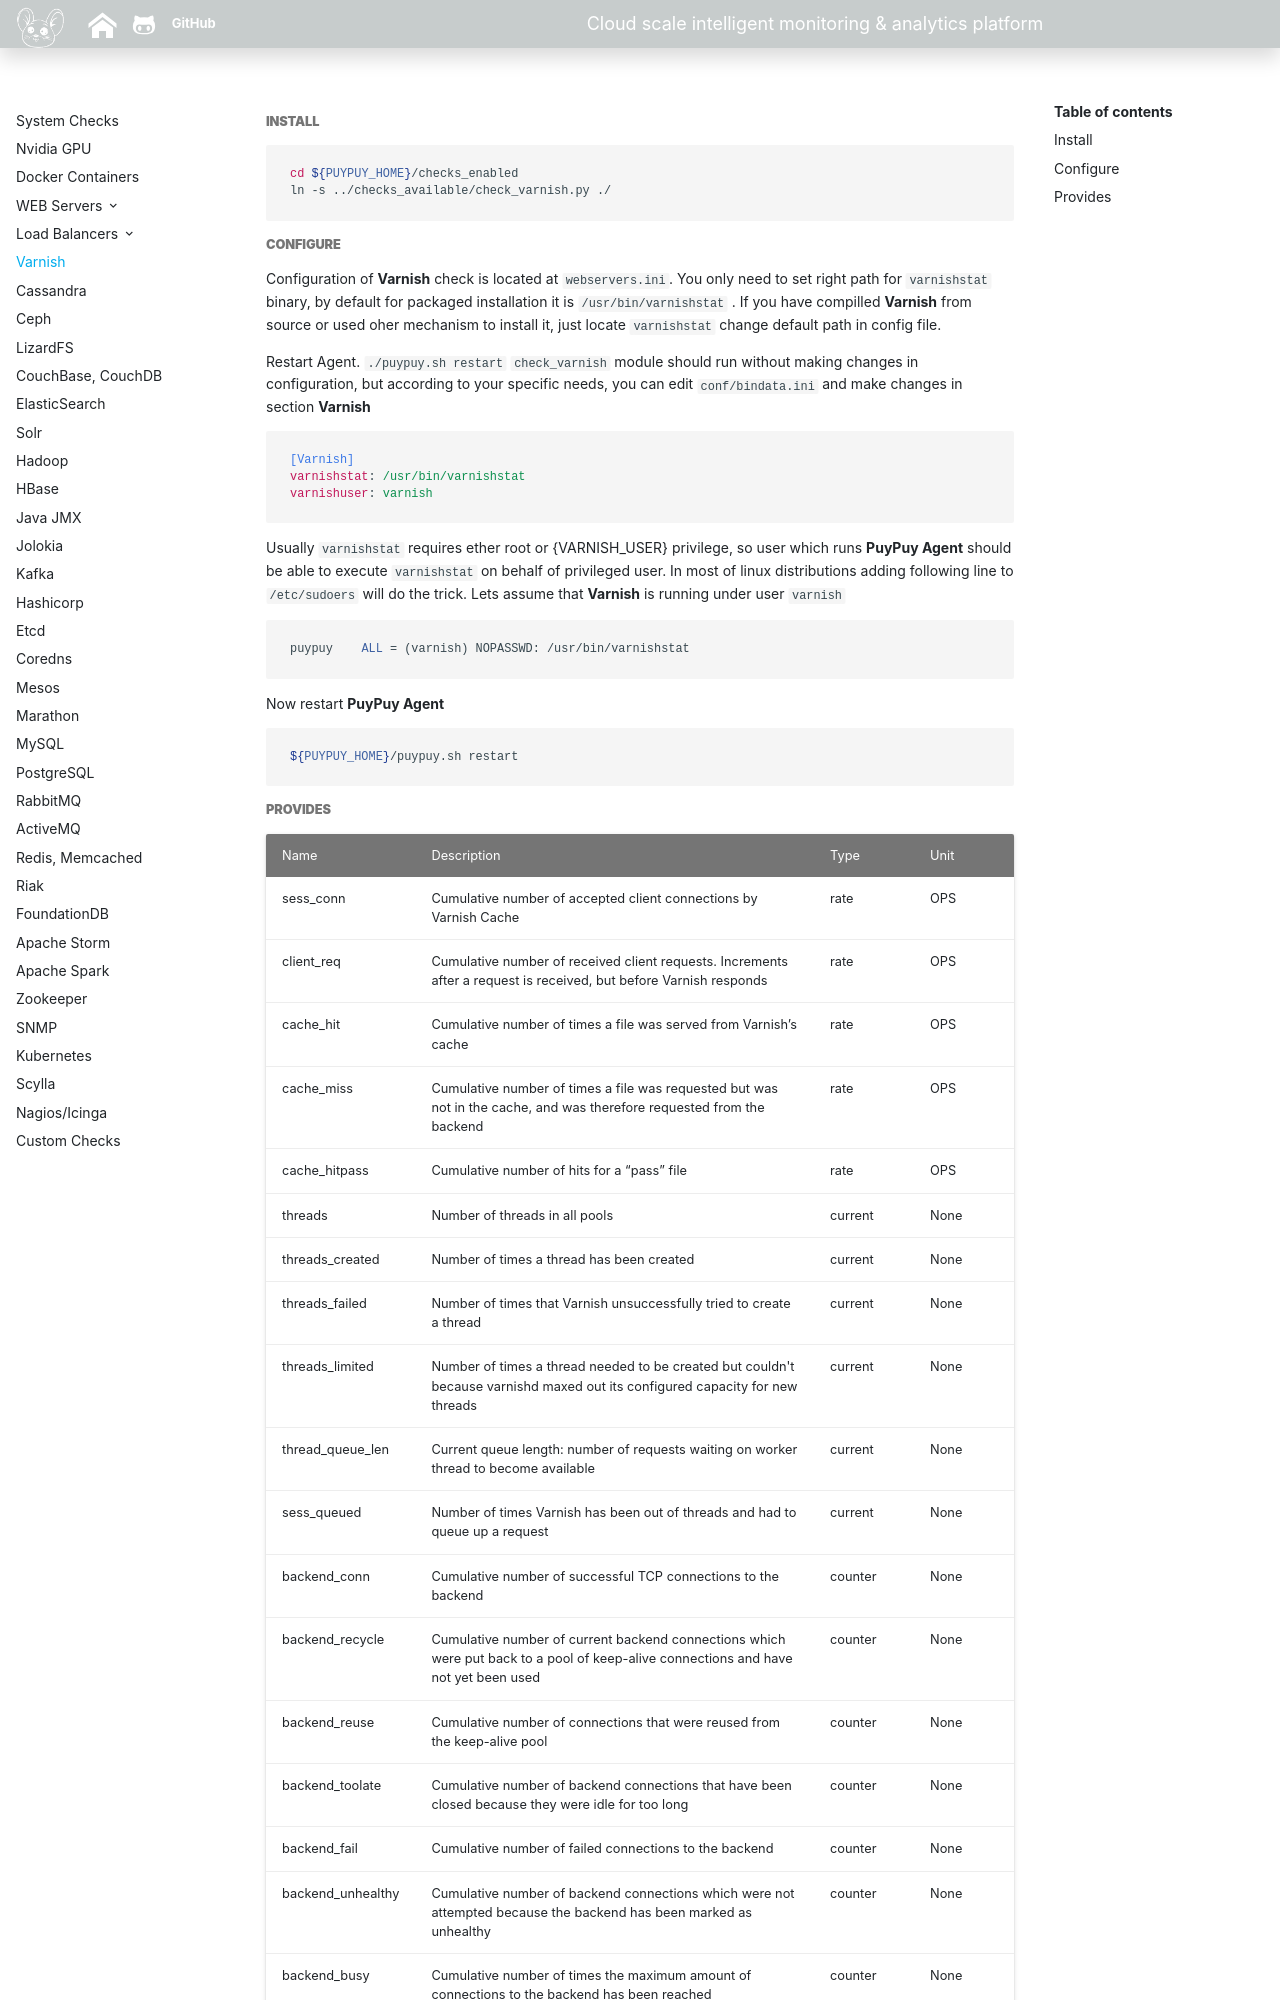

repository: sadoyan/puypuydocs · page: agent/varnish/index.html · generator: mkdocs

##### **Install**

```bash
cd ${PUYPUY_HOME}/checks_enabled
ln -s ../checks_available/check_varnish.py ./
```

##### **Configure**

Configuration of **Varnish** check is located at `webservers.ini`. 
You only need to set right path for ```varnishstat``` binary, by default for packaged installation it is ```/usr/bin/varnishstat``` .
If you have compilled **Varnish** from source or used oher mechanism to install it, just locate ```varnishstat``` change default path in config file. 

Restart Agent. `./puypuy.sh restart`
`check_varnish` module should run without making changes in configuration, but according to your specific needs, you can edit `conf/bindata.ini` and make changes in section **Varnish**

```ini
[Varnish]
varnishstat: /usr/bin/varnishstat
varnishuser: varnish
```

Usually ```varnishstat``` requires ether root or {VARNISH_USER} privilege, 
so user which runs **PuyPuy Agent** should be able to execute ```varnishstat```  on behalf of privileged user. 
In most of linux distributions adding following line to ```/etc/sudoers``` will do the trick. Lets assume that **Varnish** is running under user ```varnish```

```bash
puypuy    ALL = (varnish) NOPASSWD: /usr/bin/varnishstat
```

Now restart **PuyPuy Agent** 

```bash
${PUYPUY_HOME}/puypuy.sh restart
```
